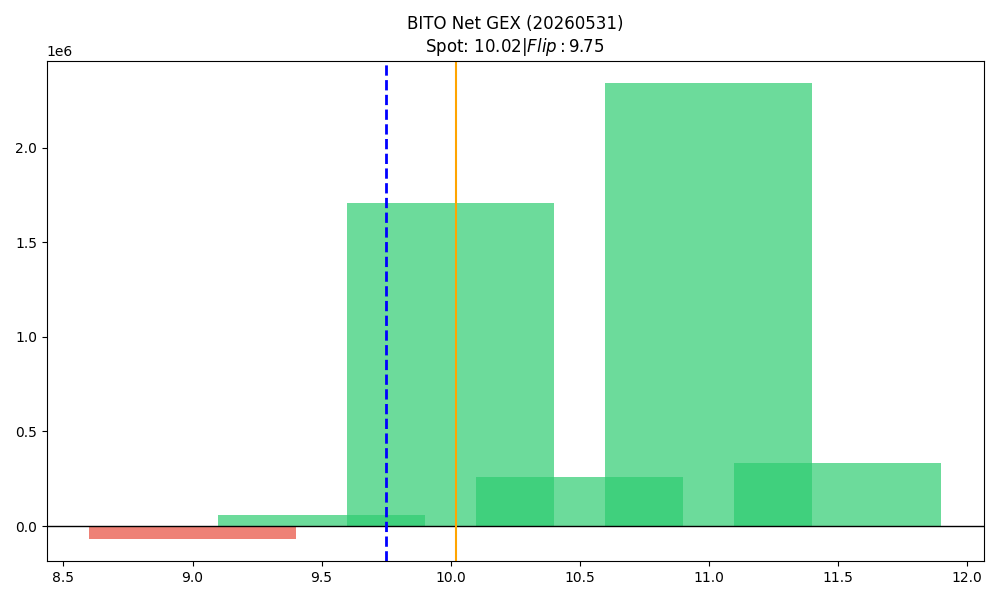

Values plotted in this chart, from the file beside it:
strike, call_gex, put_gex, call_dex, put_dex, net_greek_delta, net_gex
9.0, 522162, 588068, 1979721, -319426, 0.3352, -65906
9.5, 157091, 100709, 307613, -42386, 0.4007, 56382
10.0, 2218038, 509582, 3237713, -5093052, -0.1346, 1708456
10.5, 365972, 107904, 223341, -278340, -0.03856, 258068
11.0, 2342632, 2483, 1641847, -2830744, -0.07352, 2340149
11.5, 333656, 916.3, 187787, -5079, 0.06487, 332740
